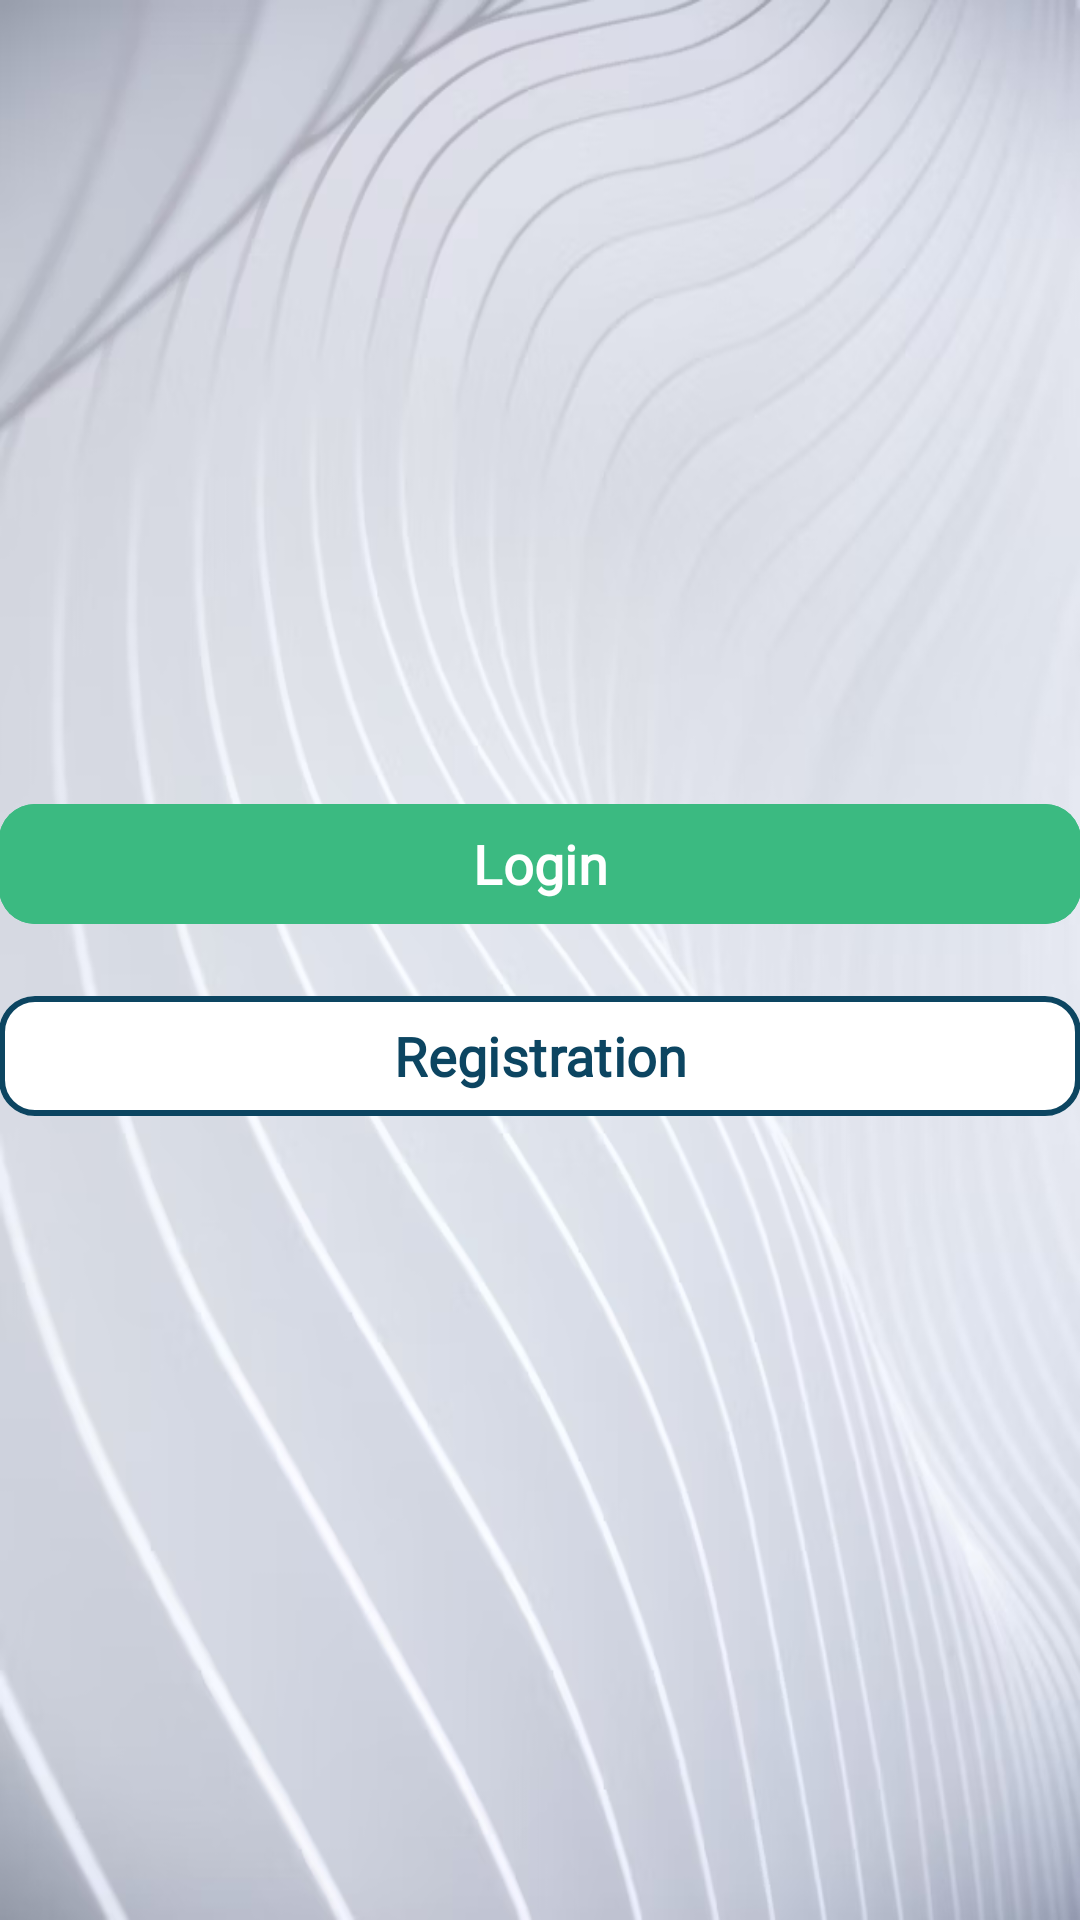

Write the Android layout XML for this screen, with the resource values it uses.
<!-- AndroidManifest.xml: application theme Theme.EasyEMI -->
<!-- res/layout/fragment_start.xml -->
<FrameLayout xmlns:android="http://schemas.android.com/apk/res/android"
    xmlns:app="http://schemas.android.com/apk/res-auto"
    xmlns:tools="http://schemas.android.com/tools"
    android:layout_width="match_parent"
    android:layout_height="match_parent"
    android:background="@drawable/background"
    tools:context=".views.starter.StartFragment">

    <LinearLayout
        android:layout_width="match_parent"
        android:layout_height="match_parent"
        android:gravity="center"
        android:orientation="vertical"
        android:padding="@dimen/_16sdp">
        <ImageView
            android:id="@+id/animationView"
            android:layout_width="@dimen/_220sdp"
            android:layout_height="@dimen/_220sdp"
            android:padding="24dp"
            android:scaleType="fitCenter"
            android:src="@drawable/easy_emi" />

        <com.google.android.material.button.MaterialButton
            android:id="@+id/loginButton"
            android:layout_width="match_parent"
            android:layout_height="wrap_content"
            android:layout_marginBottom="16dp"
            android:fontFamily="@font/poppins"
            android:text="Login"
            android:textAllCaps="false"
            android:textColor="@color/white"
            android:textSize="18sp"
            android:textStyle="bold"
            app:cornerRadius="12dp"
            android:backgroundTint="@color/primaryGreen"/>

        <com.google.android.material.button.MaterialButton
            android:id="@+id/registerButton"
            android:layout_width="match_parent"
            android:layout_height="wrap_content"
            android:fontFamily="@font/poppins"
            android:text="Registration"
            android:textAllCaps="false"
            android:textColor="@color/primaryBlue"
            android:textSize="18sp"
            android:textStyle="bold"
            app:cornerRadius="12dp"
            app:strokeColor="@color/primaryBlue"
            app:strokeWidth="2dp"
            android:backgroundTint="@color/white"/>
    </LinearLayout>
</FrameLayout>
<!-- resources referenced by this layout -->
<resources>
  <color name="primaryBlue">#0C4561</color>
  <color name="primaryGreen">#3BBA81</color>
  <color name="white">#FFFFFFFF</color>
  <!-- drawable background: png bitmap (drawable, 202304 bytes) -->
  <!-- drawable easy_emi: png bitmap (drawable, 81205 bytes) -->
  <style name="Theme.EasyEMI" parent="Base.Theme.EasyEMI" />
  <style name="Base.Theme.EasyEMI" parent="Theme.Material3.DayNight.NoActionBar">
          
          
      </style>
</resources>
